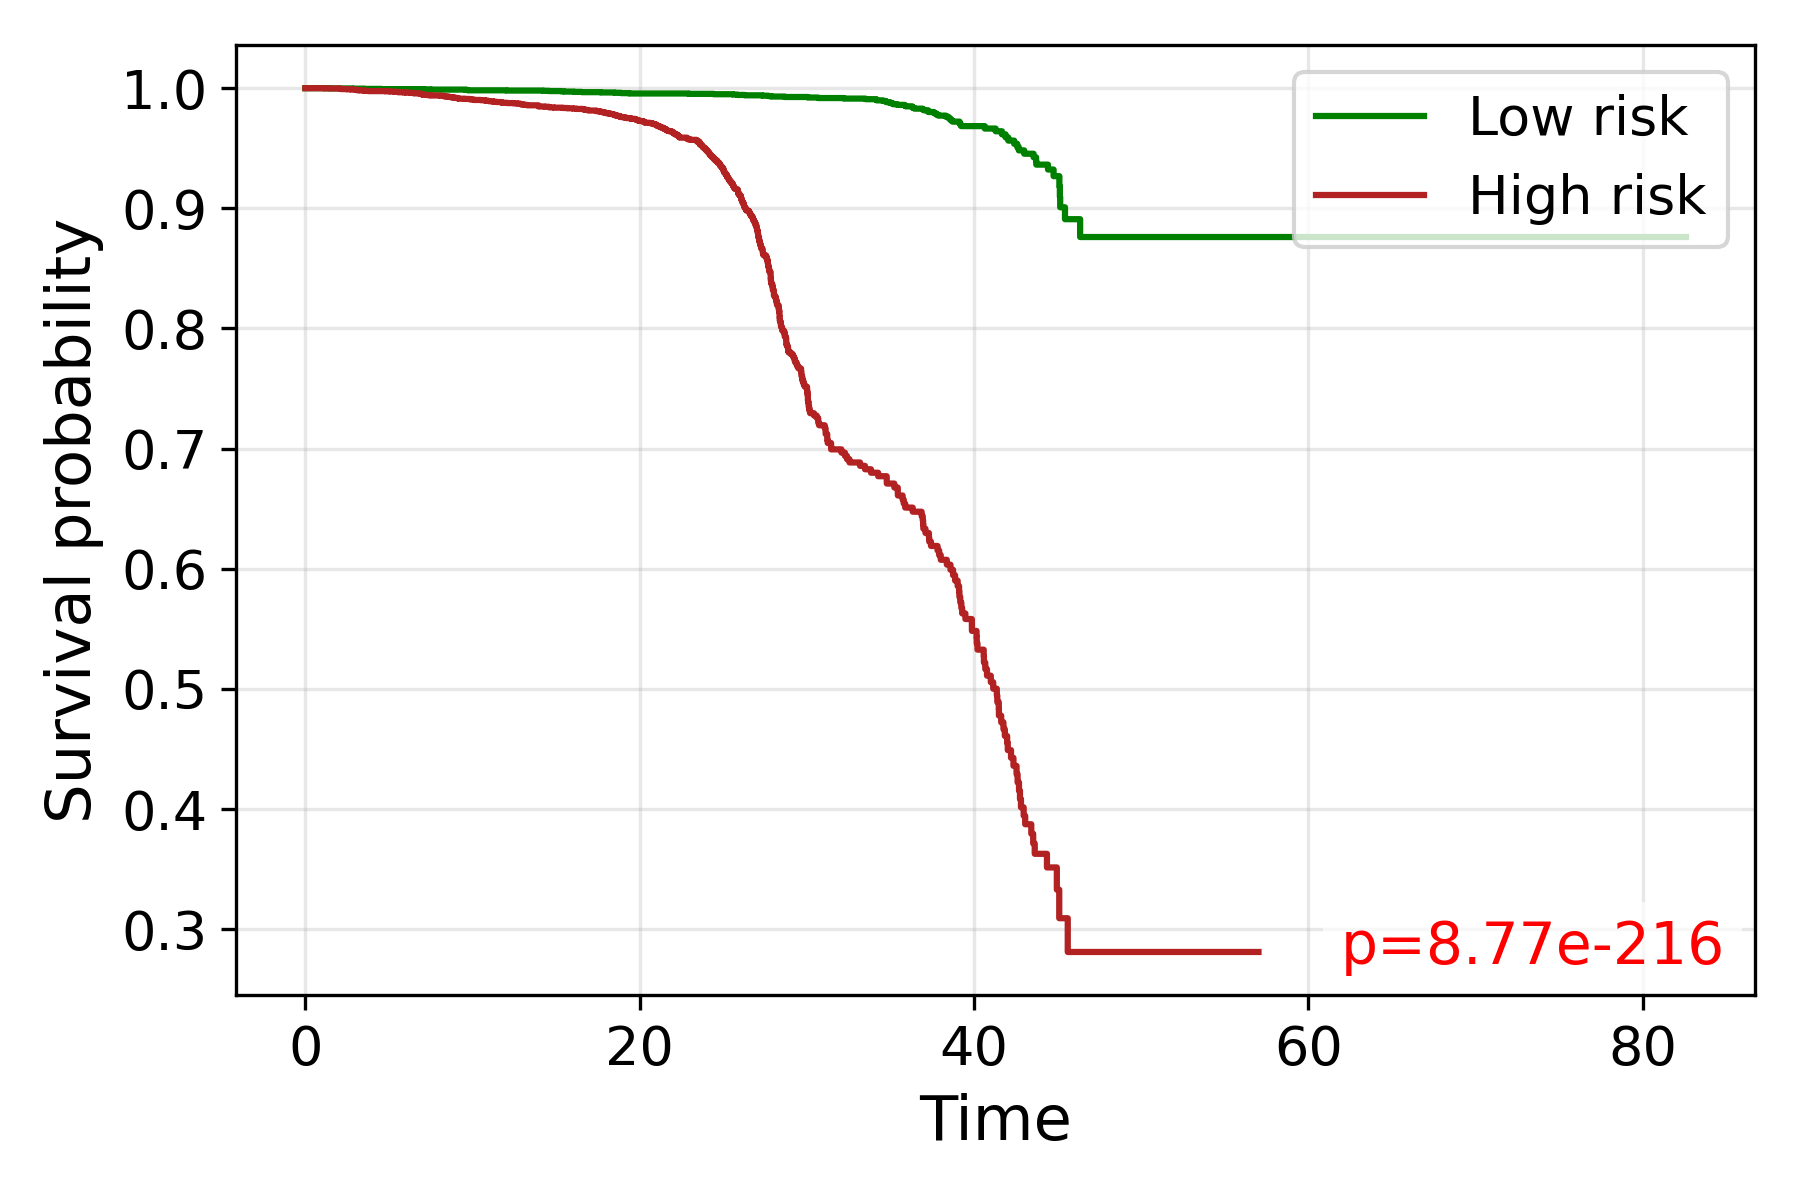

The table this chart was drawn from, first rows:
time, S_low, S_high
0.0, 1.0, 1.0
0.7071, , 1.0
0.7638, , 1.0
1.137, , 0.9998
1.443, 0.9998, 
1.848, , 0.9998
1.86, , 0.9998
2.082, , 0.9994
2.092, 0.9998, 
2.121, , 0.9993
2.475, , 0.9991
2.558, , 0.9991
2.693, , 0.9991
2.731, , 0.9989
2.821, 0.9996, 
2.986, , 0.9987
2.993, , 0.9987
3.041, , 0.9985
3.055, 0.9996, 
3.069, , 0.9983
3.215, 0.9996, 
3.24, , 0.9981
3.279, , 0.9981
3.506, , 0.9979
3.512, 0.9994, 0.9979
3.536, , 0.9978
3.565, 0.9994, 0.9978
3.571, 0.9994, 0.9978
3.651, , 0.9978
3.758, , 0.9976
3.889, , 0.9976
4.311, 0.9994, 0.9976
4.316, 0.9994, 0.9976
4.383, , 0.9976
4.392, , 0.9976
4.505, 0.9994, 
4.509, 0.9994, 0.9976
4.532, , 0.9976
4.569, 0.9992, 
4.623, , 0.9976
4.778, , 0.9974
4.95, , 0.9974
5.07, , 0.9972
5.128, , 0.9972
5.228, 0.9992, 0.9972
5.236, 0.9992, 0.9972
5.24, 0.9992, 
5.299, , 0.9972
5.319, , 0.997
5.335, , 0.997
5.511, , 0.9968
5.56, , 0.9966
5.59, , 0.9966
5.594, , 0.9966
5.598, , 0.9966
5.601, , 0.9966
5.612, 0.9992, 
5.616, , 0.9966
5.668, , 0.9966
5.683, 0.9992, 0.9966
... 3,797 more rows
